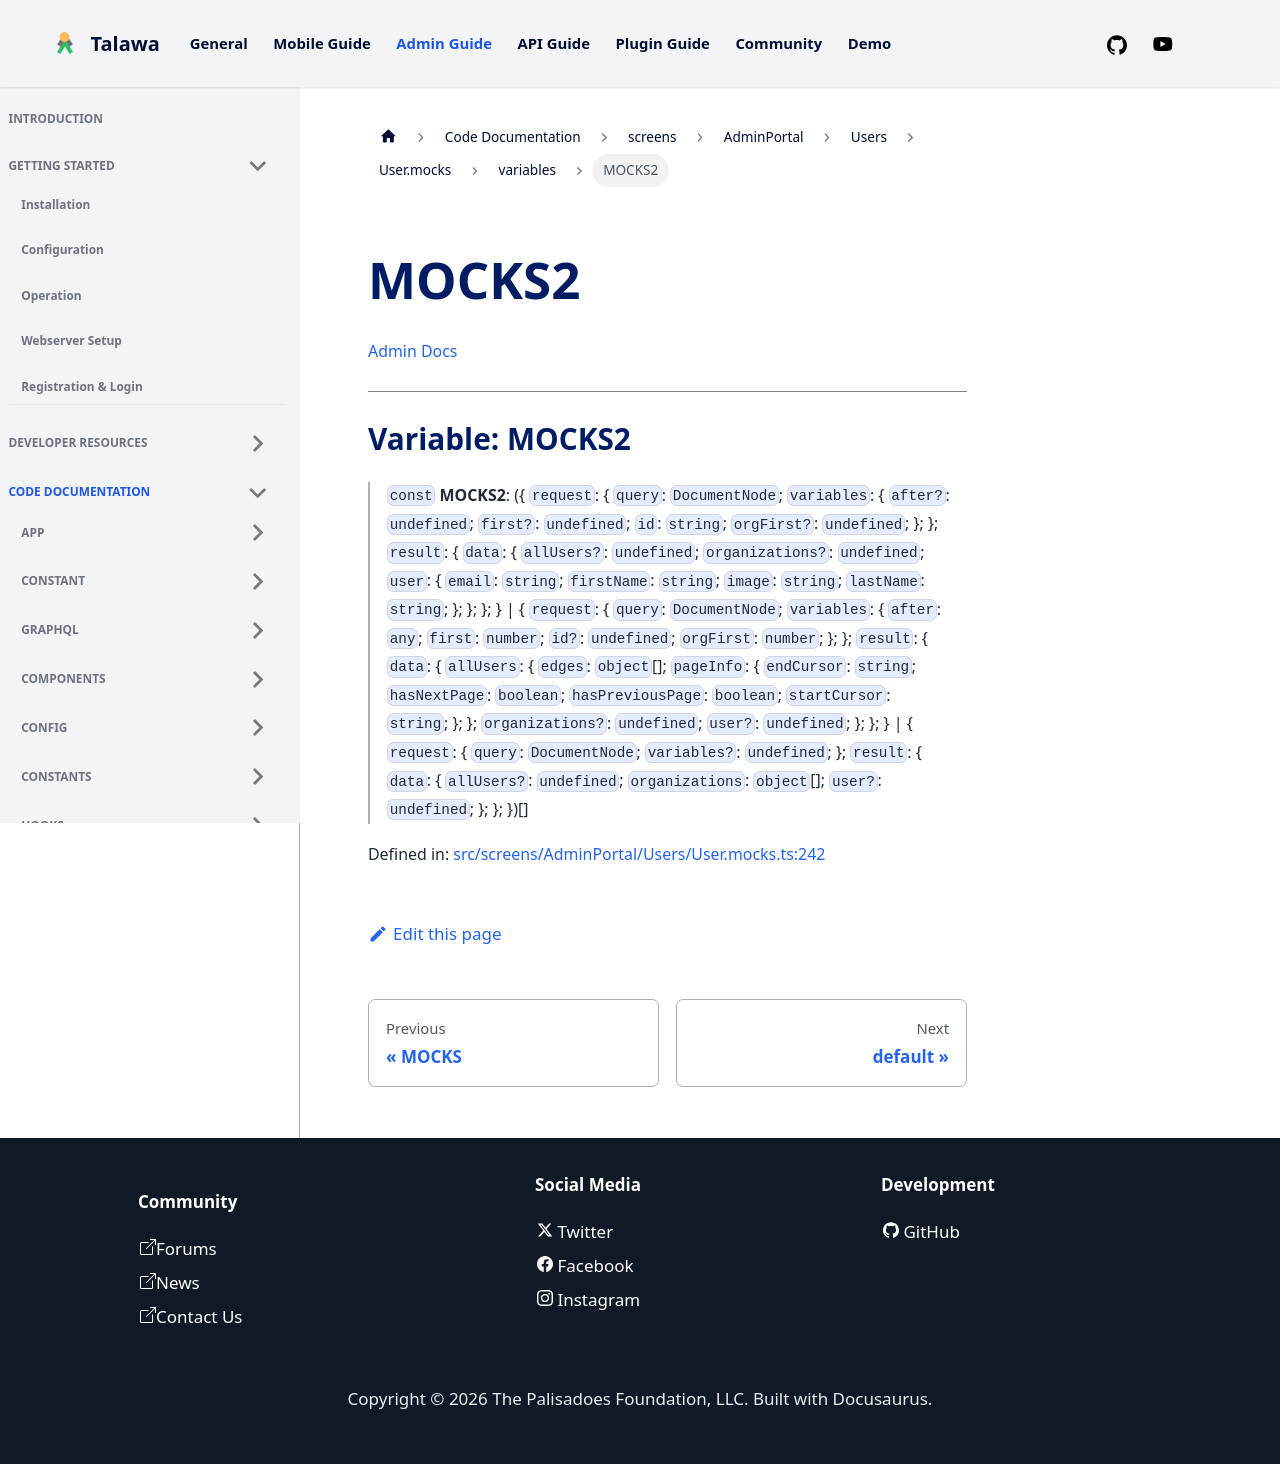

repository: PalisadoesFoundation/talawa-admin · page: docs/auto-docs/screens/AdminPortal/Users/User.mocks/variables/MOCKS2/index.html · generator: docusaurus

[Admin Docs](/)

***

# Variable: MOCKS2

> `const` **MOCKS2**: (\{ `request`: \{ `query`: `DocumentNode`; `variables`: \{ `after?`: `undefined`; `first?`: `undefined`; `id`: `string`; `orgFirst?`: `undefined`; \}; \}; `result`: \{ `data`: \{ `allUsers?`: `undefined`; `organizations?`: `undefined`; `user`: \{ `email`: `string`; `firstName`: `string`; `image`: `string`; `lastName`: `string`; \}; \}; \}; \} \| \{ `request`: \{ `query`: `DocumentNode`; `variables`: \{ `after`: `any`; `first`: `number`; `id?`: `undefined`; `orgFirst`: `number`; \}; \}; `result`: \{ `data`: \{ `allUsers`: \{ `edges`: `object`[]; `pageInfo`: \{ `endCursor`: `string`; `hasNextPage`: `boolean`; `hasPreviousPage`: `boolean`; `startCursor`: `string`; \}; \}; `organizations?`: `undefined`; `user?`: `undefined`; \}; \}; \} \| \{ `request`: \{ `query`: `DocumentNode`; `variables?`: `undefined`; \}; `result`: \{ `data`: \{ `allUsers?`: `undefined`; `organizations`: `object`[]; `user?`: `undefined`; \}; \}; \})[]

Defined in: [src/screens/AdminPortal/Users/User.mocks.ts:242](https://github.com/PalisadoesFoundation/talawa-admin/blob/main/src/screens/AdminPortal/Users/User.mocks.ts#L242)
